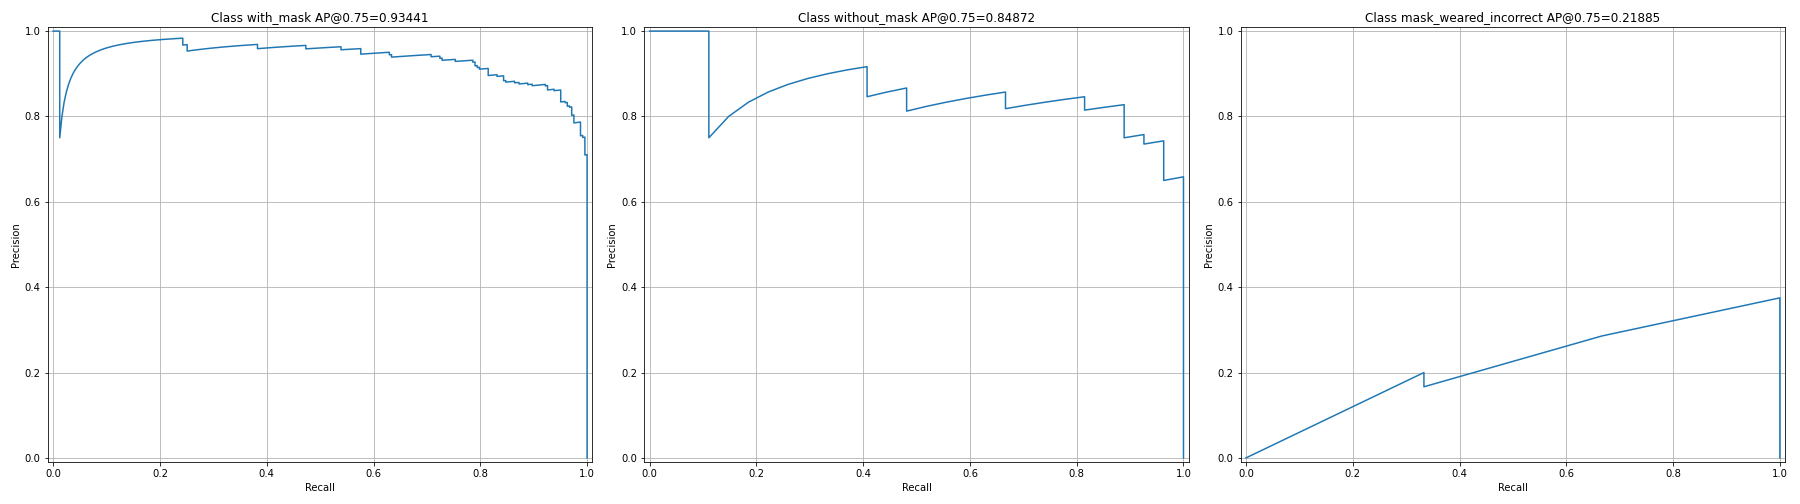

The data file committed next to this chart (first rows):
image_id, real_class, pred_class, iou, score, precision, recall, TP/FP
27, 2, 2, 0.8568, 0.9997, 1.0, 0.004115, TP
77, 2, 2, 0.8924, 0.9996, 1.0, 0.00823, TP
38, 2, 2, 0.9203, 0.9996, 1.0, 0.01235, TP
50, 2, 2, 0.0, 0.9995, 0.75, 0.01235, FP
47, 2, 2, 0.9377, 0.9995, 0.8, 0.01646, TP
30, 2, 2, 0.8629, 0.9995, 0.8333, 0.02058, TP
74, 2, 2, 0.8072, 0.9995, 0.8571, 0.02469, TP
85, 2, 2, 0.8444, 0.9995, 0.875, 0.02881, TP
50, 2, 2, 0.9411, 0.9994, 0.8889, 0.03292, TP
83, 2, 2, 0.8597, 0.9994, 0.9, 0.03704, TP
45, 2, 2, 0.8955, 0.9994, 0.9091, 0.04115, TP
27, 2, 2, 0.8922, 0.9994, 0.9167, 0.04527, TP
5, 2, 2, 0.7784, 0.9994, 0.9231, 0.04938, TP
34, 2, 2, 0.8605, 0.9994, 0.9286, 0.0535, TP
71, 2, 2, 0.9416, 0.9994, 0.9333, 0.05761, TP
34, 2, 2, 0.8558, 0.9994, 0.9375, 0.06173, TP
41, 2, 2, 0.9353, 0.9994, 0.9412, 0.06584, TP
42, 2, 2, 0.887, 0.9994, 0.9444, 0.06996, TP
68, 2, 2, 0.8824, 0.9994, 0.9474, 0.07407, TP
64, 2, 2, 0.9244, 0.9994, 0.95, 0.07819, TP
54, 2, 2, 0.8781, 0.9994, 0.9524, 0.0823, TP
4, 2, 2, 0.9567, 0.9993, 0.9545, 0.08642, TP
40, 2, 2, 0.8848, 0.9993, 0.9565, 0.09053, TP
25, 2, 2, 0.8879, 0.9993, 0.9583, 0.09465, TP
34, 2, 2, 0.9429, 0.9993, 0.96, 0.09877, TP
83, 2, 2, 0.8678, 0.9993, 0.9615, 0.1029, TP
72, 2, 2, 0.9572, 0.9993, 0.963, 0.107, TP
72, 2, 2, 0.9134, 0.9993, 0.9643, 0.1111, TP
16, 2, 2, 0.8403, 0.9993, 0.9655, 0.1152, TP
25, 2, 2, 0.9037, 0.9993, 0.9667, 0.1193, TP
19, 2, 2, 0.9019, 0.9993, 0.9677, 0.1235, TP
35, 2, 2, 0.9439, 0.9993, 0.9688, 0.1276, TP
26, 2, 2, 0.9066, 0.9993, 0.9697, 0.1317, TP
11, 2, 2, 0.9225, 0.9993, 0.9706, 0.1358, TP
81, 2, 2, 0.9211, 0.9992, 0.9714, 0.1399, TP
55, 2, 2, 0.8536, 0.9992, 0.9722, 0.144, TP
36, 2, 2, 0.872, 0.9992, 0.973, 0.1481, TP
25, 2, 2, 0.8722, 0.9992, 0.9737, 0.1523, TP
27, 2, 2, 0.9162, 0.9992, 0.9744, 0.1564, TP
17, 2, 2, 0.8546, 0.9992, 0.975, 0.1605, TP
83, 2, 2, 0.9011, 0.9991, 0.9756, 0.1646, TP
13, 2, 2, 0.8068, 0.9991, 0.9762, 0.1687, TP
29, 2, 2, 0.9255, 0.9991, 0.9767, 0.1728, TP
17, 2, 2, 0.8962, 0.9991, 0.9773, 0.177, TP
74, 2, 2, 0.924, 0.9991, 0.9778, 0.1811, TP
77, 2, 2, 0.7913, 0.9991, 0.9783, 0.1852, TP
69, 2, 2, 0.8068, 0.9991, 0.9787, 0.1893, TP
20, 2, 2, 0.959, 0.9991, 0.9792, 0.1934, TP
31, 2, 2, 0.8215, 0.9991, 0.9796, 0.1975, TP
34, 2, 2, 0.8877, 0.9991, 0.98, 0.2016, TP
85, 2, 2, 0.9363, 0.9991, 0.9804, 0.2058, TP
27, 2, 2, 0.7892, 0.999, 0.9808, 0.2099, TP
29, 2, 2, 0.8634, 0.999, 0.9811, 0.214, TP
13, 2, 2, 0.9674, 0.999, 0.9815, 0.2181, TP
59, 2, 2, 0.9071, 0.999, 0.9818, 0.2222, TP
76, 2, 2, 0.8939, 0.999, 0.9821, 0.2263, TP
29, 2, 2, 0.92, 0.999, 0.9825, 0.2305, TP
13, 2, 2, 0.8566, 0.9989, 0.9828, 0.2346, TP
7, 2, 2, 0.8455, 0.9989, 0.9831, 0.2387, TP
20, 2, 2, 0.924, 0.9989, 0.9833, 0.2428, TP
... 338 more rows
